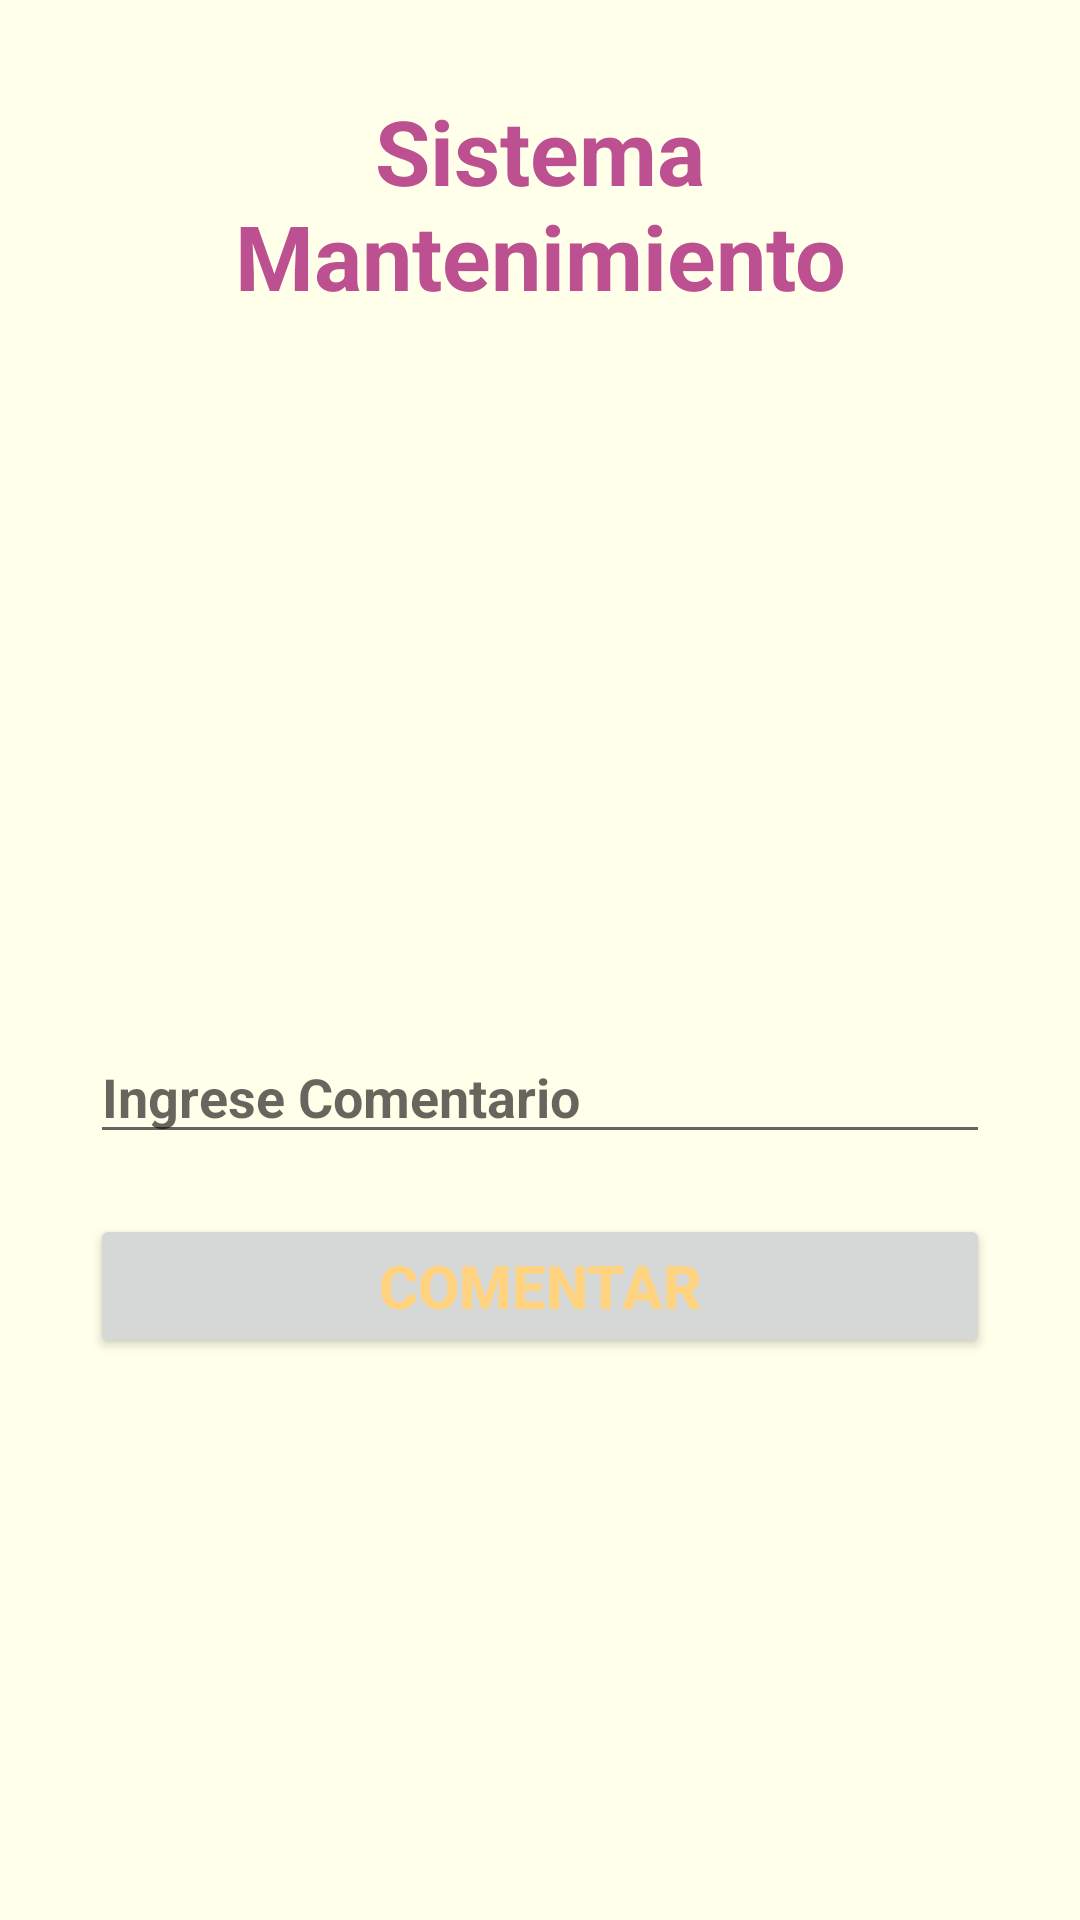

This screen was rendered from an Android layout file. Write that file and the resources it references.
<!-- AndroidManifest.xml: application theme Theme.App_PhoneCare -->
<!-- res/layout/activity_cliente.xml -->
<?xml version="1.0" encoding="utf-8"?>
<androidx.constraintlayout.widget.ConstraintLayout xmlns:android="http://schemas.android.com/apk/res/android"
    xmlns:app="http://schemas.android.com/apk/res-auto"
    xmlns:tools="http://schemas.android.com/tools"
    android:id="@+id/main"
    android:layout_width="match_parent"
    android:layout_height="match_parent"
    android:padding="30dp"
    android:background="@color/color13"
    tools:context=".phonecare.Cliente.ClienteActivity">

    <TextView
        android:id="@+id/tvTitulo"
        android:layout_width="wrap_content"
        android:layout_height="wrap_content"
        app:layout_constraintStart_toStartOf="parent"
        app:layout_constraintEnd_toEndOf="parent"
        app:layout_constraintTop_toTopOf="parent"
        android:text="Sistema Mantenimiento"
        android:textSize="30sp"
        android:textColor="@color/color5"
        android:textStyle="bold"
        android:textAlignment="center"
        >
    </TextView>

    <TextView
        android:id="@+id/tvTelefono"
        android:layout_width="wrap_content"
        android:layout_height="wrap_content"
        app:layout_constraintStart_toStartOf="parent"
        app:layout_constraintTop_toBottomOf="@+id/tvTitulo"
        tools:text="Telefono"
        android:textSize="20sp"
        android:textColor="@color/color5"
        android:textStyle="bold"
        android:layout_marginTop="30dp"
        >
    </TextView>

    <TextView
        android:id="@+id/tvRequisito"
        android:layout_width="wrap_content"
        android:layout_height="wrap_content"
        app:layout_constraintStart_toStartOf="parent"
        app:layout_constraintTop_toBottomOf="@id/tvTelefono"
        tools:text="Requisito"
        android:textSize="20sp"
        android:textColor="@color/color5"
        android:textStyle="bold"
        android:layout_marginTop="20dp"
        >
    </TextView>

    <TextView
        android:id="@+id/tvAccesorios"
        android:layout_width="wrap_content"
        android:layout_height="wrap_content"
        app:layout_constraintStart_toStartOf="parent"
        app:layout_constraintTop_toBottomOf="@id/tvRequisito"
        tools:text="Accesorios"
        android:textSize="20sp"
        android:textColor="@color/color5"
        android:textStyle="bold"
        android:layout_marginTop="20dp"
        >
    </TextView>

    <TextView
        android:id="@+id/tvEstado"
        android:layout_width="wrap_content"
        android:layout_height="wrap_content"
        app:layout_constraintStart_toStartOf="parent"
        app:layout_constraintTop_toBottomOf="@id/tvAccesorios"
        tools:text="Estado"
        android:textSize="20sp"
        android:textColor="@color/color5"
        android:textStyle="bold"
        android:layout_marginTop="20dp"
        >
    </TextView>

    <EditText
        android:layout_width="match_parent"
        android:layout_height="wrap_content"
        android:id="@+id/etComentario"
        app:layout_constraintStart_toStartOf="parent"
        app:layout_constraintEnd_toEndOf="parent"
        app:layout_constraintTop_toBottomOf="@id/tvEstado"
        android:hint="Ingrese Comentario"
        android:layout_marginTop="40dp"
        android:textStyle="bold"
        android:maxLines="1"
        >

    </EditText>


    <Button
        android:layout_width="match_parent"
        android:layout_height="wrap_content"
        android:id="@+id/btnComentario"
        app:layout_constraintStart_toStartOf="parent"
        app:layout_constraintEnd_toEndOf="parent"
        app:layout_constraintTop_toBottomOf="@id/etComentario"
        android:layout_marginTop="20dp"
        android:text="Comentar"
        android:textStyle="bold"
        android:textSize="20sp"
        android:textColor="@color/color9"
        >

    </Button>

</androidx.constraintlayout.widget.ConstraintLayout>
<!-- resources referenced by this layout -->
<resources>
  <color name="color13">#ffffea</color>
  <color name="color5">#bc5090</color>
  <color name="color9">#ffd380</color>
  <style name="Theme.App_PhoneCare" parent="Theme.MaterialComponents.DayNight.DarkActionBar">
          
          <item name="colorPrimary">@color/color1</item>
          <item name="colorPrimaryVariant">@color/color9</item>
          <item name="colorOnPrimary">@color/white</item>
          
          <item name="colorSecondary">@color/teal_200</item>
          <item name="colorSecondaryVariant">@color/teal_700</item>
          <item name="colorOnSecondary">@color/black</item>
          
          <item name="android:statusBarColor">@color/color1</item>
          
      </style>
  <color name="color1">#00202e</color>
  <color name="white">#FFFFFFFF</color>
  <color name="teal_200">#FF03DAC5</color>
  <color name="teal_700">#FF018786</color>
  <color name="black">#FF000000</color>
</resources>
